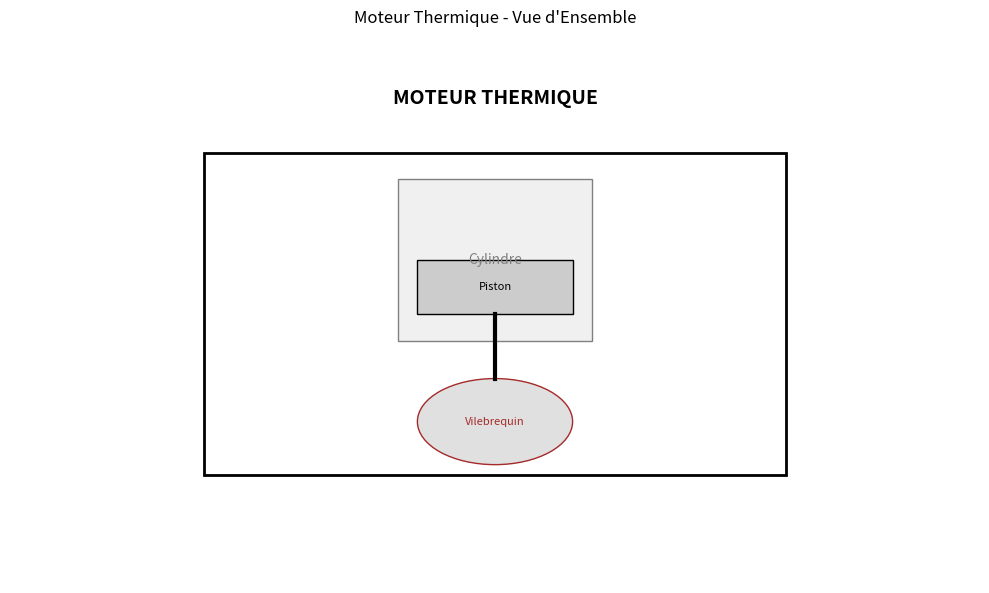

Generate this figure with matplotlib:
"""
Chemin : frontend/components/moteur_thermique/moteur_thermique.py
But : Orchestrateur front-end servant de page d'affichage et permettant de consulter les données sur les pièces.
"""

from __future__ import annotations
import matplotlib.pyplot as plt
from matplotlib.patches import Rectangle, Circle

def tracer_croquis_moteur_thermique_2d(titre: str = "Moteur Thermique - Vue d'Ensemble"):
    fig, ax = plt.subplots(figsize=(10, 6))
    ax.set_xlim(0, 100)
    ax.set_ylim(0, 100)
    ax.axis("off")
    
    # Représentation schématique
    ax.add_patch(Rectangle((20, 20), 60, 60, fill=False, edgecolor="black", linewidth=2))
    ax.text(50, 90, "MOTEUR THERMIQUE", ha="center", va="center", weight="bold", fontsize=14)
    
    # Éléments internes : Cylindre, Piston, Vilebrequin
    ax.add_patch(Rectangle((40, 45), 20, 30, facecolor="#f0f0f0", edgecolor="gray"))
    ax.text(50, 60, "Cylindre", ha="center", va="center", color="gray")
    
    ax.add_patch(Rectangle((42, 50), 16, 10, facecolor="#cccccc", edgecolor="black"))
    ax.text(50, 55, "Piston", ha="center", va="center", fontsize=8)
    
    ax.add_patch(Circle((50, 30), 8, facecolor="#e0e0e0", edgecolor="brown"))
    ax.text(50, 30, "Vilebrequin", ha="center", va="center", color="brown", fontsize=8)
    
    # Bielle (Ligne reliant le piston au vilebrequin)
    ax.plot([50, 50], [38, 50], color="black", linewidth=3)
    
    plt.suptitle(titre)
    plt.tight_layout()
    return fig

if __name__ == "__main__":
    tracer_croquis_moteur_thermique_2d()
    plt.show()
